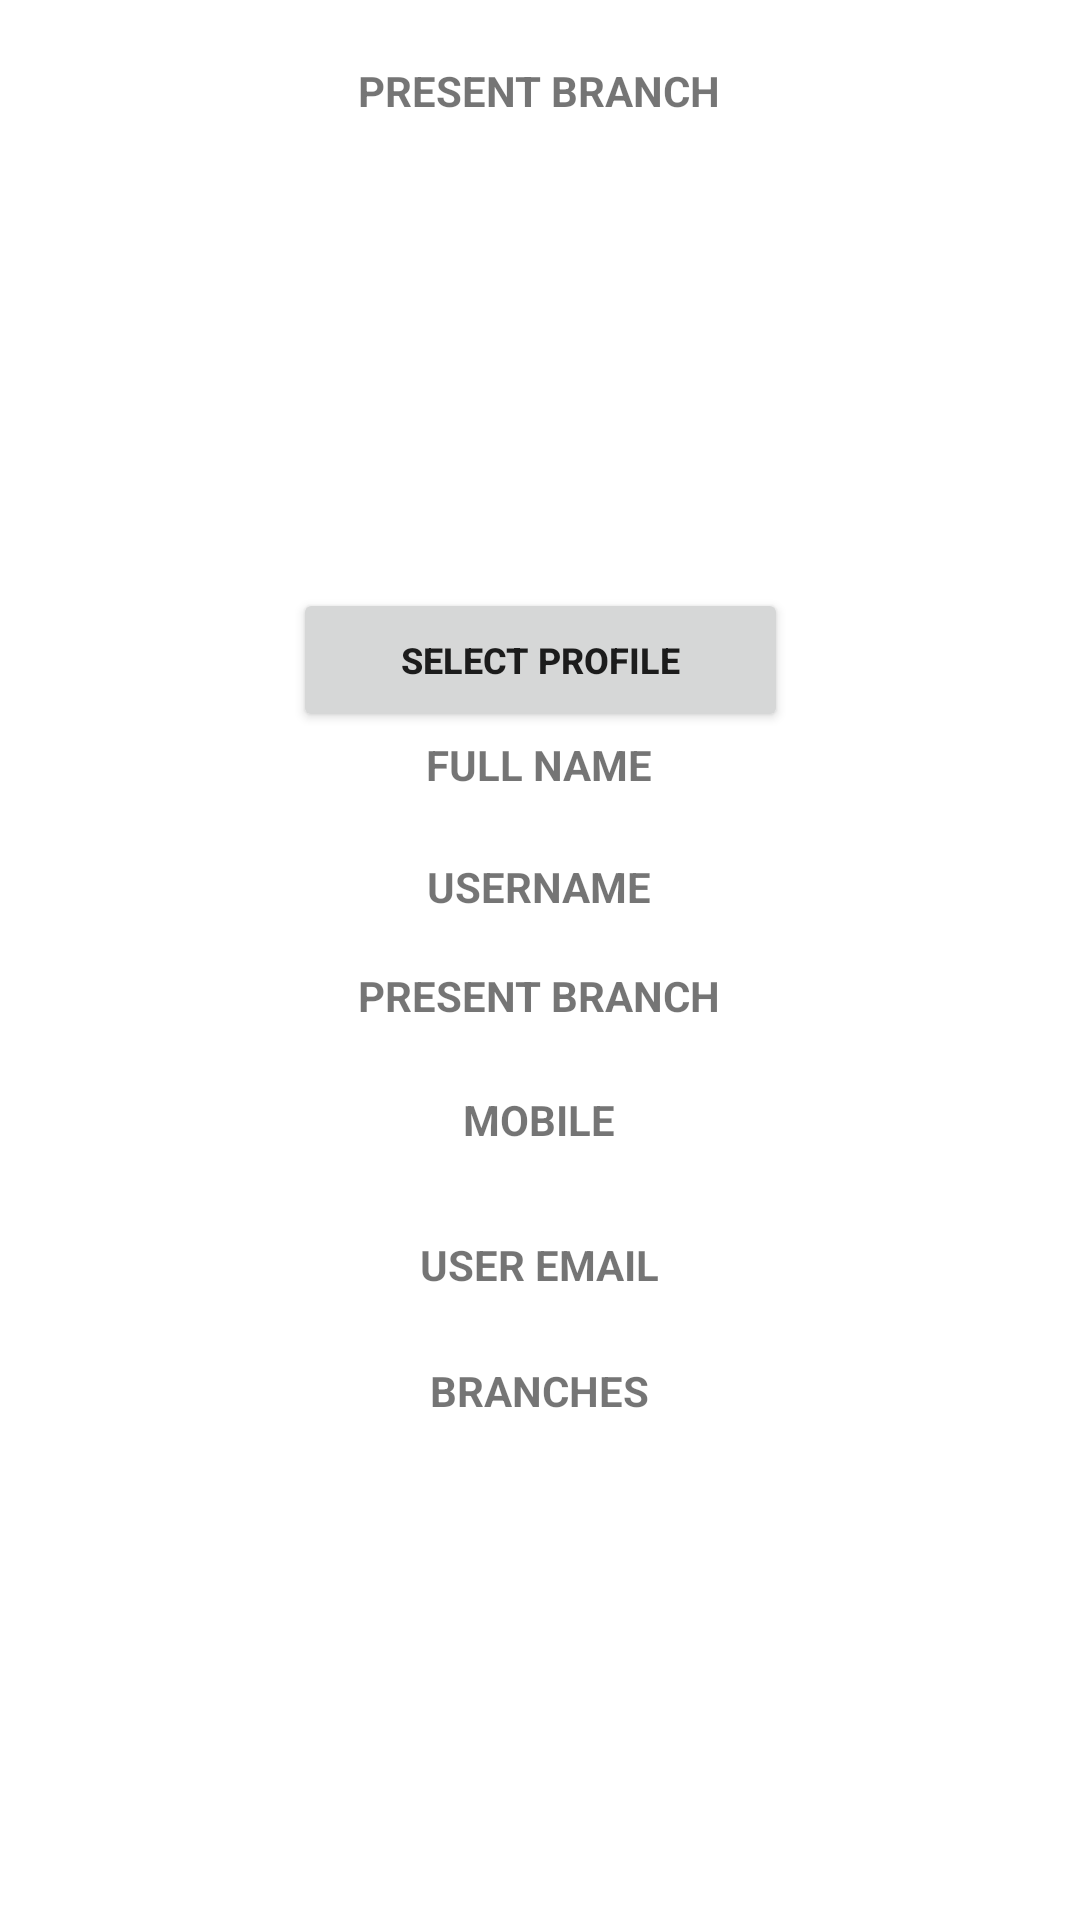

The Android layout XML behind this screen, and the referenced resources:
<!-- AndroidManifest.xml: application theme Theme.DIALYBOOK -->
<!-- res/layout/activity_my_profile.xml -->
<?xml version="1.0" encoding="utf-8"?>
<androidx.constraintlayout.widget.ConstraintLayout xmlns:android="http://schemas.android.com/apk/res/android"
    xmlns:app="http://schemas.android.com/apk/res-auto"
    xmlns:tools="http://schemas.android.com/tools"
    android:layout_width="match_parent"
    android:layout_height="match_parent"
    tools:context=".my_profile">

    <TextView
        android:id="@+id/present_branch"
        android:layout_width="320dp"
        android:layout_height="34dp"
        android:gravity="center"
        android:text="@string/present_branch"
        android:textStyle="bold"
        app:layout_constraintBottom_toBottomOf="parent"
        app:layout_constraintEnd_toEndOf="parent"
        app:layout_constraintHorizontal_bias="0.494"
        app:layout_constraintStart_toStartOf="parent"
        app:layout_constraintTop_toTopOf="parent"
        app:layout_constraintVertical_bias="0.022" />

    <TextView
        android:id="@+id/user_fullname"
        android:layout_width="320dp"
        android:layout_height="34dp"
        android:gravity="center"
        android:text="FULL NAME"
        android:textStyle="bold"
        app:layout_constraintBottom_toBottomOf="parent"
        app:layout_constraintEnd_toEndOf="parent"
        app:layout_constraintHorizontal_bias="0.494"
        app:layout_constraintStart_toStartOf="parent"
        app:layout_constraintTop_toTopOf="parent"
        app:layout_constraintVertical_bias="0.393" />

    <TextView
        android:id="@+id/username"
        android:layout_width="320dp"
        android:layout_height="34dp"
        android:gravity="center"
        android:text="USERNAME"
        android:textStyle="bold"
        app:layout_constraintBottom_toBottomOf="parent"
        app:layout_constraintEnd_toEndOf="parent"
        app:layout_constraintHorizontal_bias="0.494"
        app:layout_constraintStart_toStartOf="parent"
        app:layout_constraintTop_toTopOf="parent"
        app:layout_constraintVertical_bias="0.46" />

    <TextView
        android:id="@+id/user_present_branch5"
        android:layout_width="320dp"
        android:layout_height="34dp"
        android:gravity="center"
        android:text="@string/present_branch"
        android:textStyle="bold"
        app:layout_constraintBottom_toBottomOf="parent"
        app:layout_constraintEnd_toEndOf="parent"
        app:layout_constraintHorizontal_bias="0.494"
        app:layout_constraintStart_toStartOf="parent"
        app:layout_constraintTop_toTopOf="parent"
        app:layout_constraintVertical_bias="0.52" />

    <TextView
        android:id="@+id/user_mobile"
        android:layout_width="320dp"
        android:layout_height="34dp"
        android:gravity="center"
        android:text="MOBILE"
        android:textStyle="bold"
        app:layout_constraintBottom_toBottomOf="parent"
        app:layout_constraintEnd_toEndOf="parent"
        app:layout_constraintHorizontal_bias="0.494"
        app:layout_constraintStart_toStartOf="parent"
        app:layout_constraintTop_toTopOf="parent"
        app:layout_constraintVertical_bias="0.588" />

    <TextView
        android:id="@+id/user_email"
        android:layout_width="320dp"
        android:layout_height="34dp"
        android:gravity="center"
        android:text="USER EMAIL"
        android:textStyle="bold"
        app:layout_constraintBottom_toBottomOf="parent"
        app:layout_constraintEnd_toEndOf="parent"
        app:layout_constraintHorizontal_bias="0.494"
        app:layout_constraintStart_toStartOf="parent"
        app:layout_constraintTop_toTopOf="parent"
        app:layout_constraintVertical_bias="0.668" />

    <TextView
        android:id="@+id/user_branches"
        android:layout_width="320dp"
        android:layout_height="34dp"
        android:gravity="center"
        android:text="BRANCHES"
        android:textStyle="bold"
        app:layout_constraintBottom_toBottomOf="parent"
        app:layout_constraintEnd_toEndOf="parent"
        app:layout_constraintHorizontal_bias="0.492"
        app:layout_constraintStart_toStartOf="parent"
        app:layout_constraintTop_toTopOf="parent"
        app:layout_constraintVertical_bias="0.737" />

    <ListView
        android:id="@+id/branch_list"
        android:layout_width="352dp"
        android:layout_height="177dp"
        android:layout_marginTop="4dp"
        app:layout_constraintBottom_toBottomOf="parent"
        app:layout_constraintEnd_toEndOf="parent"
        app:layout_constraintHorizontal_bias="0.491"
        app:layout_constraintStart_toStartOf="parent"
        app:layout_constraintTop_toTopOf="parent"
        app:layout_constraintVertical_bias="1.0" />

    <Button
        android:id="@+id/button1"
        android:layout_width="165dp"
        android:layout_height="48dp"
        android:gravity="center"
        android:text="@string/select_profile"
        android:textSize="12sp"
        android:textStyle="bold"
        app:layout_constraintBottom_toBottomOf="parent"
        app:layout_constraintEnd_toEndOf="parent"
        app:layout_constraintStart_toStartOf="parent"
        app:layout_constraintTop_toTopOf="parent"
        app:layout_constraintVertical_bias="0.331" />

    <ImageView
        android:id="@+id/userimage"
        android:layout_width="163dp"
        android:layout_height="170dp"
        app:layout_constraintBottom_toBottomOf="parent"
        app:layout_constraintEnd_toEndOf="parent"
        app:layout_constraintHorizontal_bias="0.504"
        app:layout_constraintStart_toStartOf="parent"
        app:layout_constraintTop_toTopOf="parent"
        app:layout_constraintVertical_bias="0.087"
        tools:ignore="MissingConstraints"
        tools:srcCompat="@tools:sample/avatars" />

</androidx.constraintlayout.widget.ConstraintLayout>
<!-- resources referenced by this layout -->
<resources>
  <string name="present_branch">PRESENT BRANCH</string>
  <string name="select_profile">SELECT PROFILE</string>
  <style name="Theme.DIALYBOOK" parent="Theme.MaterialComponents.Light.DarkActionBar">
          
          <item name="colorPrimary">@color/default_color_blue</item>
          <item name="color">@color/red</item>
          <item name="colorOnBackground">@color/green</item>
          <item name="colorPrimaryVariant">@color/purple_700</item>
          <item name="colorOnPrimary">@color/white</item>
          
          <item name="colorSecondary">@color/teal_200</item>
          <item name="colorSecondaryVariant">@color/teal_700</item>
          <item name="colorOnSecondary">@color/black</item>
          
          <item name="android:statusBarColor">?attr/colorPrimaryVariant</item>
          
      </style>
  <color name="default_color_blue">#0048A8</color>
  <color name="red">#F41E1E</color>
  <color name="green">#48FB60</color>
  <color name="purple_700">#FF3700B3</color>
  <color name="white">#FFFFFFFF</color>
  <color name="teal_200">#FF03DAC5</color>
  <color name="teal_700">#FF018786</color>
  <color name="black">#FF000000</color>
</resources>
